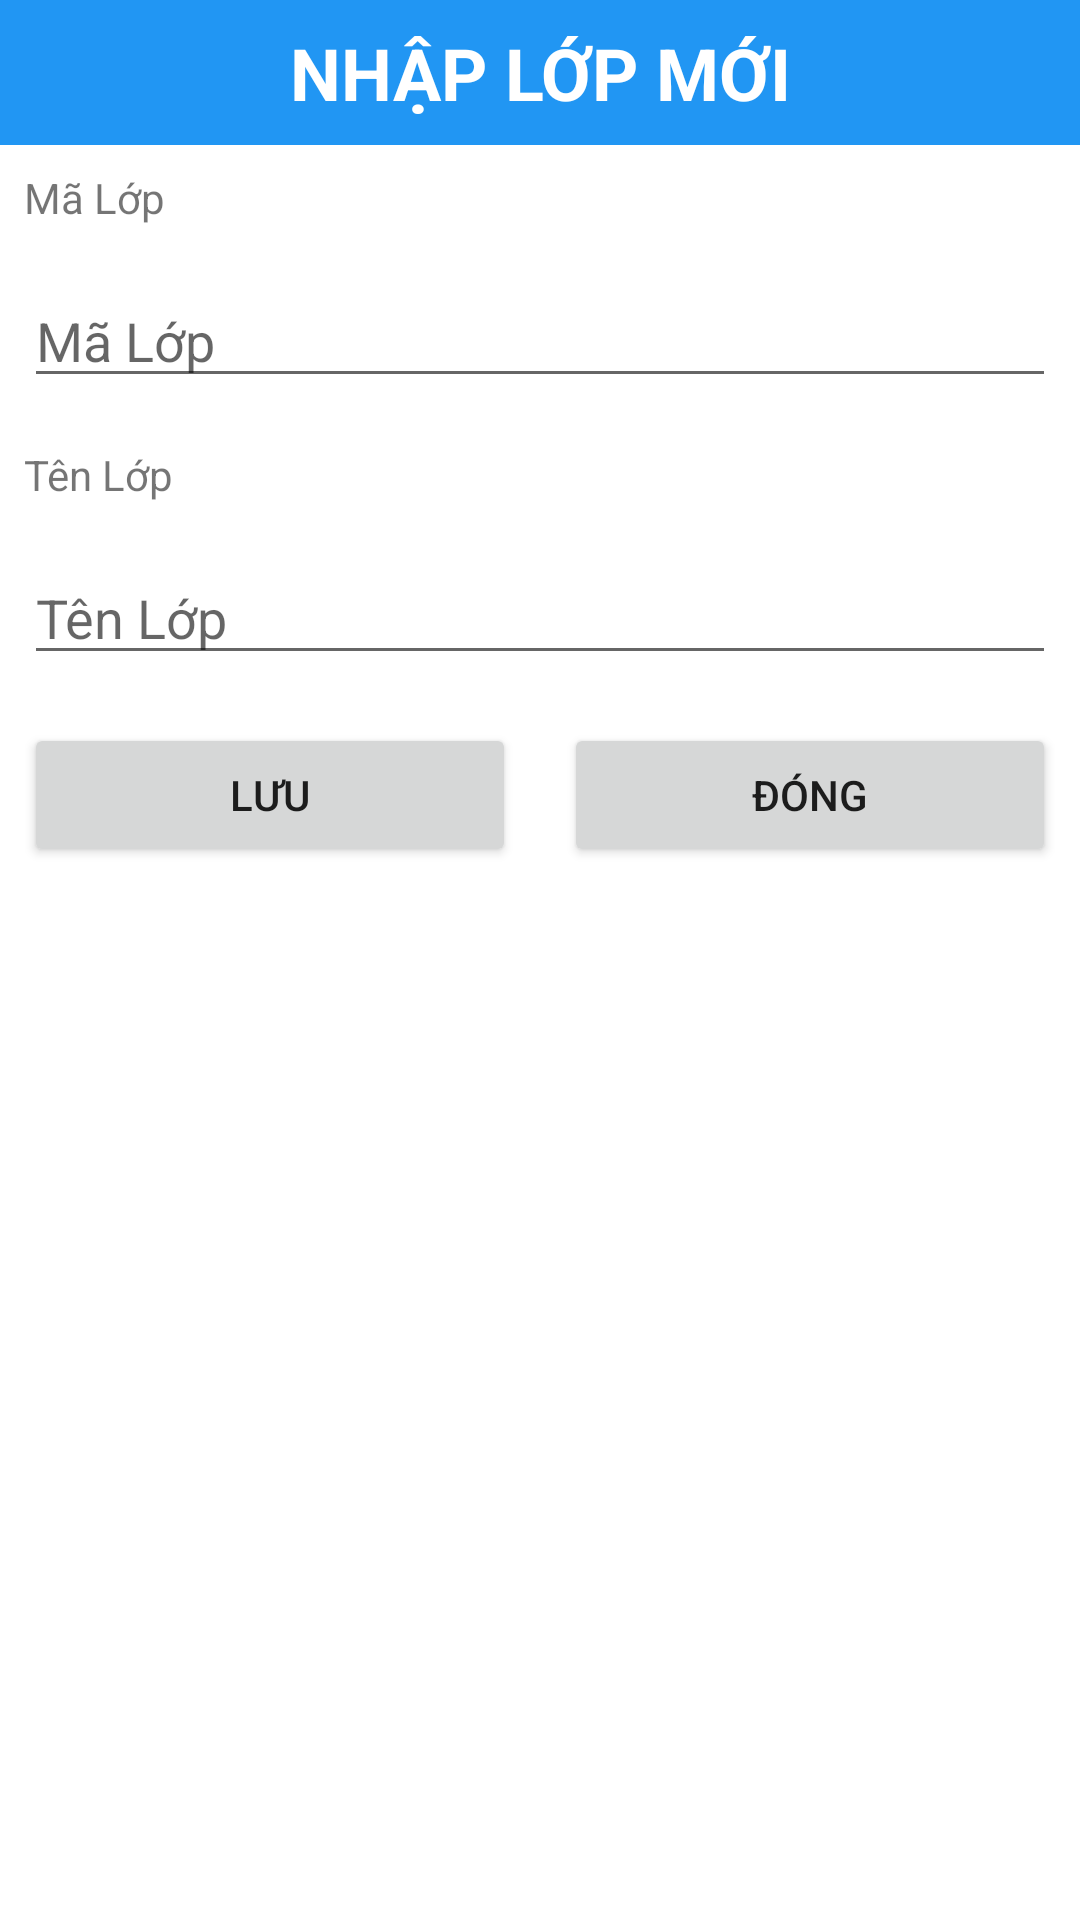

Produce the Android XML layout that renders to this screen, including the resource entries it uses.
<!-- AndroidManifest.xml: application theme Theme.PolySys -->
<!-- res/layout/dialog_new_class.xml -->
<?xml version="1.0" encoding="utf-8"?>
<LinearLayout xmlns:android="http://schemas.android.com/apk/res/android"
    android:layout_width="match_parent"
    android:layout_height="match_parent"
    android:layout_margin="8dp"
    android:orientation="vertical">

    <LinearLayout
        android:layout_width="match_parent"
        android:layout_height="wrap_content"
        android:orientation="vertical">

        <TextView
            android:id="@+id/textView3"
            android:layout_width="match_parent"
            android:layout_height="wrap_content"
            android:background="#2196F3"
            android:padding="8dp"
            android:text="Nhập Lớp Mới"
            android:textAlignment="center"
            android:textAllCaps="true"
            android:textColor="@color/white"
            android:textSize="24sp"
            android:textStyle="bold" />

        <TextView
            android:id="@+id/textView2"
            android:layout_width="match_parent"
            android:layout_height="wrap_content"
            android:layout_margin="8dp"
            android:text="Mã Lớp" />

        <EditText
            android:id="@+id/etClassId"
            android:layout_width="match_parent"
            android:layout_height="wrap_content"
            android:layout_margin="8dp"
            android:ems="10"
            android:hint="Mã Lớp"
            android:inputType="textPersonName" />

        <TextView
            android:id="@+id/textView4"
            android:layout_width="match_parent"
            android:layout_height="wrap_content"
            android:layout_margin="8dp"
            android:text="Tên Lớp" />

        <EditText
            android:id="@+id/etClassName"
            android:layout_width="match_parent"
            android:layout_height="wrap_content"
            android:layout_margin="8dp"
            android:ems="10"
            android:hint="Tên Lớp"
            android:inputType="textPersonName" />
    </LinearLayout>

    <LinearLayout
        android:layout_width="match_parent"
        android:layout_height="wrap_content"
        android:orientation="horizontal">

        <Button
            android:id="@+id/btnSave"
            android:layout_width="wrap_content"
            android:layout_height="wrap_content"
            android:layout_margin="8dp"
            android:layout_weight="1"
            android:text="Lưu" />

        <Button
            android:id="@+id/btnClose"
            android:layout_width="wrap_content"
            android:layout_height="wrap_content"
            android:layout_margin="8dp"
            android:layout_weight="1"
            android:text="Đóng" />
    </LinearLayout>

</LinearLayout>
<!-- resources referenced by this layout -->
<resources>
  <style name="Theme.PolySys" parent="Theme.MaterialComponents.DayNight.DarkActionBar">
          
          <item name="colorPrimary">@color/purple_500</item>
          <item name="colorPrimaryVariant">@color/purple_700</item>
          <item name="colorOnPrimary">@color/white</item>
          
          <item name="colorSecondary">@color/teal_200</item>
          <item name="colorSecondaryVariant">@color/teal_700</item>
          <item name="colorOnSecondary">@color/black</item>
          
          <item name="android:statusBarColor">?attr/colorPrimaryVariant</item>
          
      </style>
  <!-- not gathered from this repository: default colours our renderer supplied (Android Studio template values) -->
  <color name="purple_500">#FF6200EE</color>
  <color name="purple_700">#FF3700B3</color>
  <color name="teal_200">#FF03DAC5</color>
  <color name="teal_700">#FF018786</color>
  <color name="black">#FF000000</color>
  <color name="white">#FFFFFFFF</color>
</resources>
